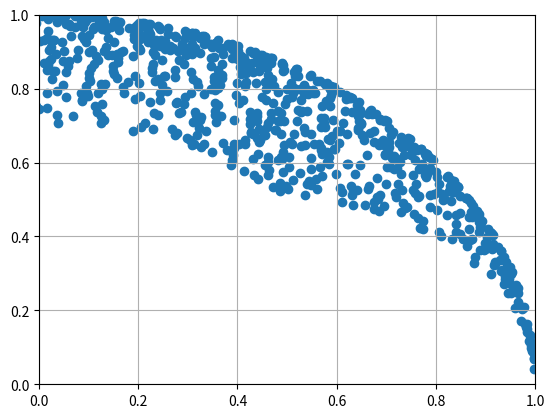

The matplotlib source for this figure: (Note: this script raises an exception after producing the figure.)

##############################
#                            #
# Created by: Daniel Aguirre #
# Date: 06/10/2019           #
#                            #
##############################

import math
import matplotlib.pyplot as plt
import random
import numpy as np
import pandas as pd


# Two arm robot model
class robot_two_arms(object):
    def __init__(self, l1 = 0.5, l2 = 0.5):
        self.limits = ((0,math.pi/2),(0,math.pi/2))
        self.l1 = l1
        self.l2 = l2

    def forwardKinematics(self, theta1, theta2):

        # Check limits
        theta1 = self.checkLimit(theta1, self.limits[0])
        theta2 = self.checkLimit(theta2, self.limits[1])


        # Calculate trigonometrics values
        s1 = math.sin(theta1)
        c1 = math.cos(theta1)
        s12 = math.sin(theta1 + theta2)
        c12 = math.cos(theta1 + theta2)

        x = self.l1*c1 + self.l2*c12
        y = self.l1*s1 + self.l2*s12

        return x,y

    def inverseKinematicsAnalytical(self, x, y):
        pass

    def inverseKinematicsNN(self, x, y):
        pass

    def checkLimit(self, theta, limits):

        if theta > max(limits):
            theta = max(limits)
        elif theta < min(limits):
            theta = min(limits)

        return theta
        

if __name__ == "__main__":

    # Create robot model
    robot = robot_two_arms()

    # Generate and store sample points
    samples = 1000
    data = np.zeros((samples,4))

    random.seed(1337)
    for i in range(samples):
        theta1 = random.random()*math.pi/2
        theta2 = random.random()*math.pi/2

        x, y = robot.forwardKinematics(theta1, theta2)
        data[i,:] = (theta1, theta2, x, y)
        

    # Plot the results
    x = data[:,2]
    y = data[:,3]

    fig = plt.figure()
    ax = fig.add_subplot(111)
    ax.scatter(x,y)
    ax.set_xlim(0, 1)
    ax.set_ylim(0, 1)
    ax.grid(True)
    plt.show()

    # Save the results into a csv file
    df = pd.DataFrame(data,columns=["theta1","theta2","x","y"])
    df.to_pickle("sample_data/sample_points_2arm.pkl")
